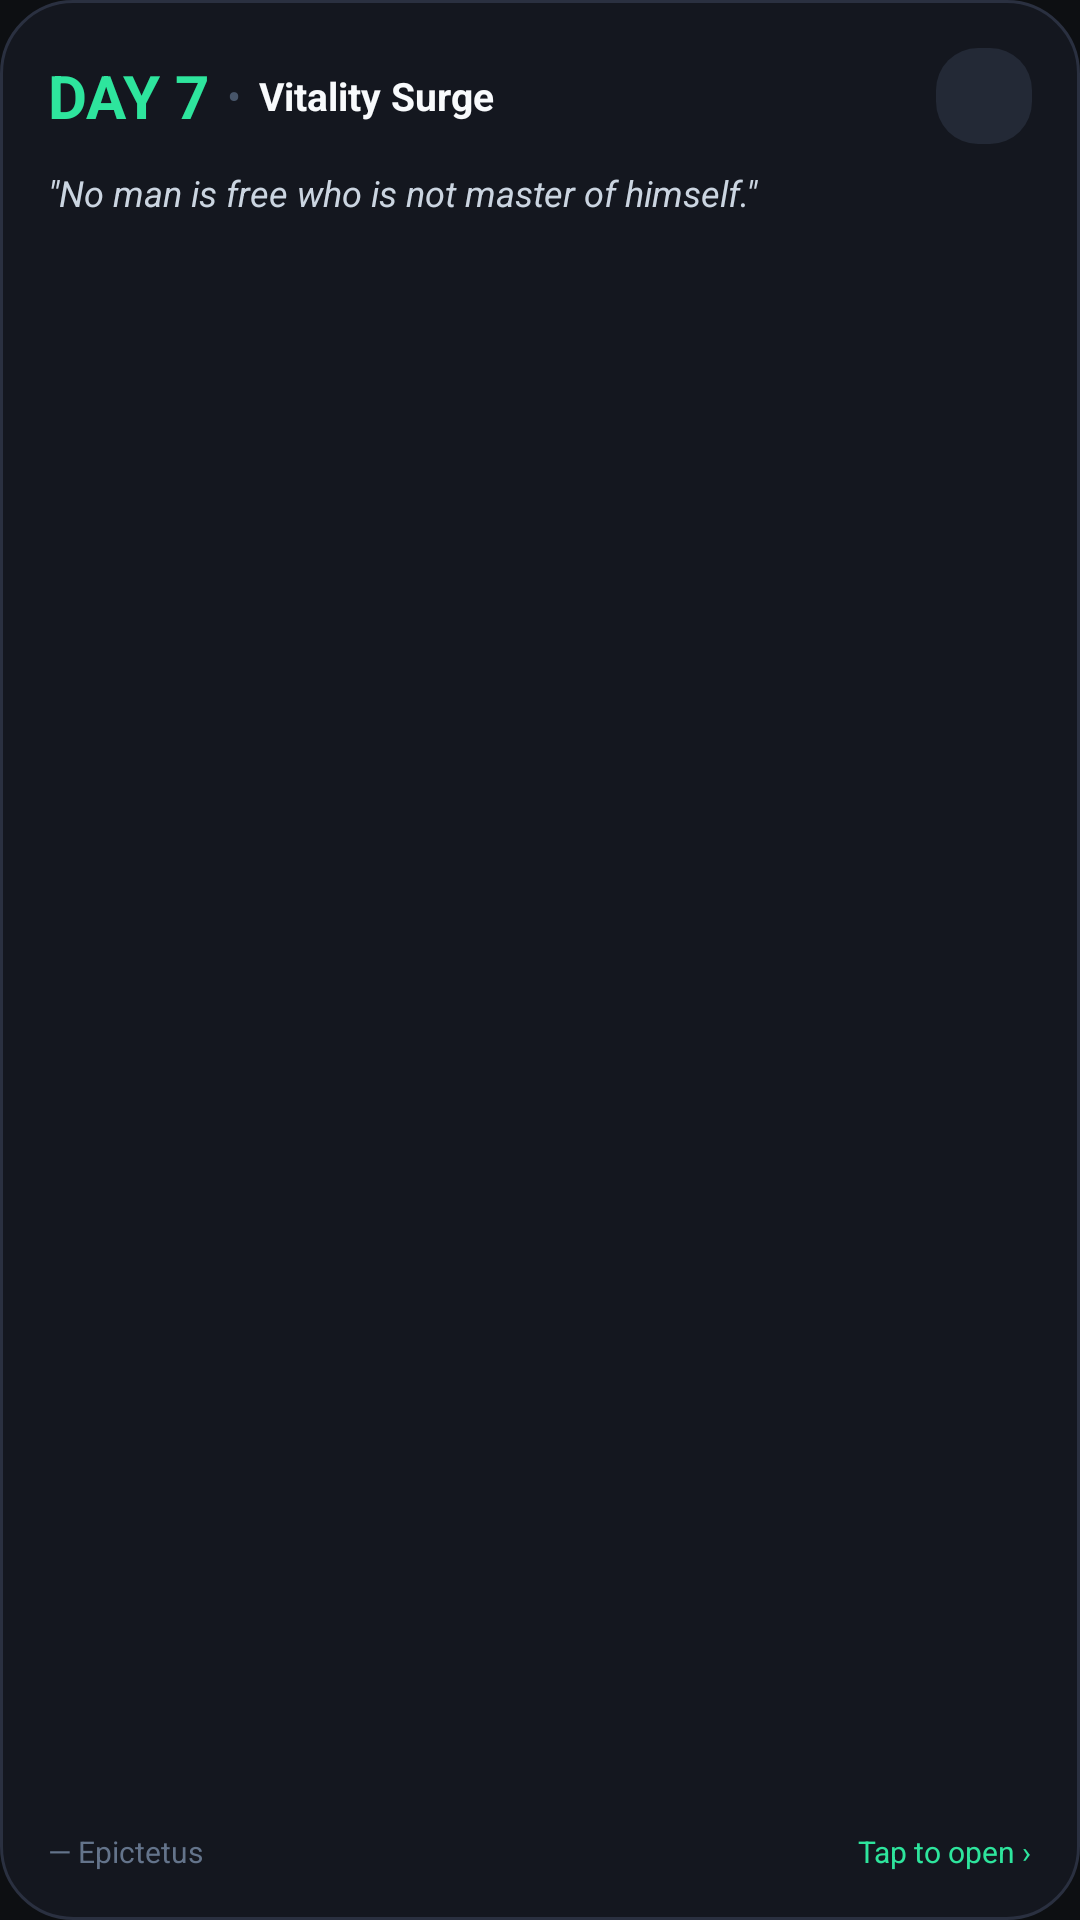

Reconstruct the res/layout file that produces this screen, plus the resources it refers to.
<!-- AndroidManifest.xml: application theme Theme.Clarity -->
<!-- res/layout/widget_clarity_quote.xml -->
<?xml version="1.0" encoding="utf-8"?>
<LinearLayout xmlns:android="http://schemas.android.com/apk/res/android"
    android:id="@+id/widget_quote_root"
    android:layout_width="match_parent"
    android:layout_height="match_parent"
    android:background="@drawable/widget_background"
    android:orientation="vertical"
    android:padding="16dp">

    
    <LinearLayout
        android:layout_width="match_parent"
        android:layout_height="wrap_content"
        android:gravity="center_vertical"
        android:orientation="horizontal">

        <TextView
            android:id="@+id/widget_quote_streak_days"
            android:layout_width="wrap_content"
            android:layout_height="wrap_content"
            android:text="DAY 7"
            android:textColor="#2EE59D"
            android:textSize="20sp"
            android:textStyle="bold" />

        <TextView
            android:layout_width="wrap_content"
            android:layout_height="wrap_content"
            android:layout_marginLeft="6dp"
            android:layout_marginRight="6dp"
            android:text="•"
            android:textColor="#475569" />

        <TextView
            android:id="@+id/widget_quote_milestone_title"
            android:layout_width="0dp"
            android:layout_height="wrap_content"
            android:layout_weight="1"
            android:ellipsize="end"
            android:maxLines="1"
            android:text="Vitality Surge"
            android:textColor="#F8FAFC"
            android:textSize="13sp"
            android:textStyle="bold" />

        <ImageView
            android:id="@+id/widget_btn_shield"
            android:layout_width="32dp"
            android:layout_height="32dp"
            android:background="@drawable/widget_button_bg"
            android:contentDescription="Emergency Shield"
            android:padding="6dp" />
    </LinearLayout>

    
    <TextView
        android:id="@+id/widget_quote_text"
        android:layout_width="match_parent"
        android:layout_height="0dp"
        android:layout_marginTop="8dp"
        android:layout_weight="1"
        android:ellipsize="end"
        android:lineSpacingExtra="2dp"
        android:maxLines="3"
        android:text="&quot;No man is free who is not master of himself.&quot;"
        android:textColor="#CBD5E1"
        android:textSize="12sp"
        android:textStyle="italic" />

    
    <LinearLayout
        android:layout_width="match_parent"
        android:layout_height="wrap_content"
        android:layout_marginTop="4dp"
        android:gravity="center_vertical"
        android:orientation="horizontal">

        <TextView
            android:id="@+id/widget_quote_author"
            android:layout_width="0dp"
            android:layout_height="wrap_content"
            android:layout_weight="1"
            android:text="— Epictetus"
            android:textColor="#64748B"
            android:textSize="10sp" />

        <TextView
            android:id="@+id/widget_quote_open_hint"
            android:layout_width="wrap_content"
            android:layout_height="wrap_content"
            android:text="Tap to open ›"
            android:textColor="#2EE59D"
            android:textSize="10sp" />
    </LinearLayout>

</LinearLayout>
<!-- resources referenced by this layout -->
<resources>
  <!-- drawable widget_background (drawable) -->
  <?xml version="1.0" encoding="utf-8"?>
  <shape xmlns:android="http://schemas.android.com/apk/res/android"
      android:shape="rectangle">
      <corners android:radius="24dp" />
      <solid android:color="#14171F" />
      <stroke
          android:width="1dp"
          android:color="#2A3040" />
  </shape>
  <!-- drawable widget_button_bg (drawable) -->
  <?xml version="1.0" encoding="utf-8"?>
  <shape xmlns:android="http://schemas.android.com/apk/res/android"
      android:shape="rectangle">
      <corners android:radius="14dp" />
      <solid android:color="#232936" />
  </shape>
  <style name="Theme.Clarity" parent="android:Theme.Material.NoActionBar">
          <item name="android:statusBarColor">#0D0F12</item>
          <item name="android:navigationBarColor">#0D0F12</item>
          <item name="android:windowBackground">#0D0F12</item>
      </style>
</resources>
